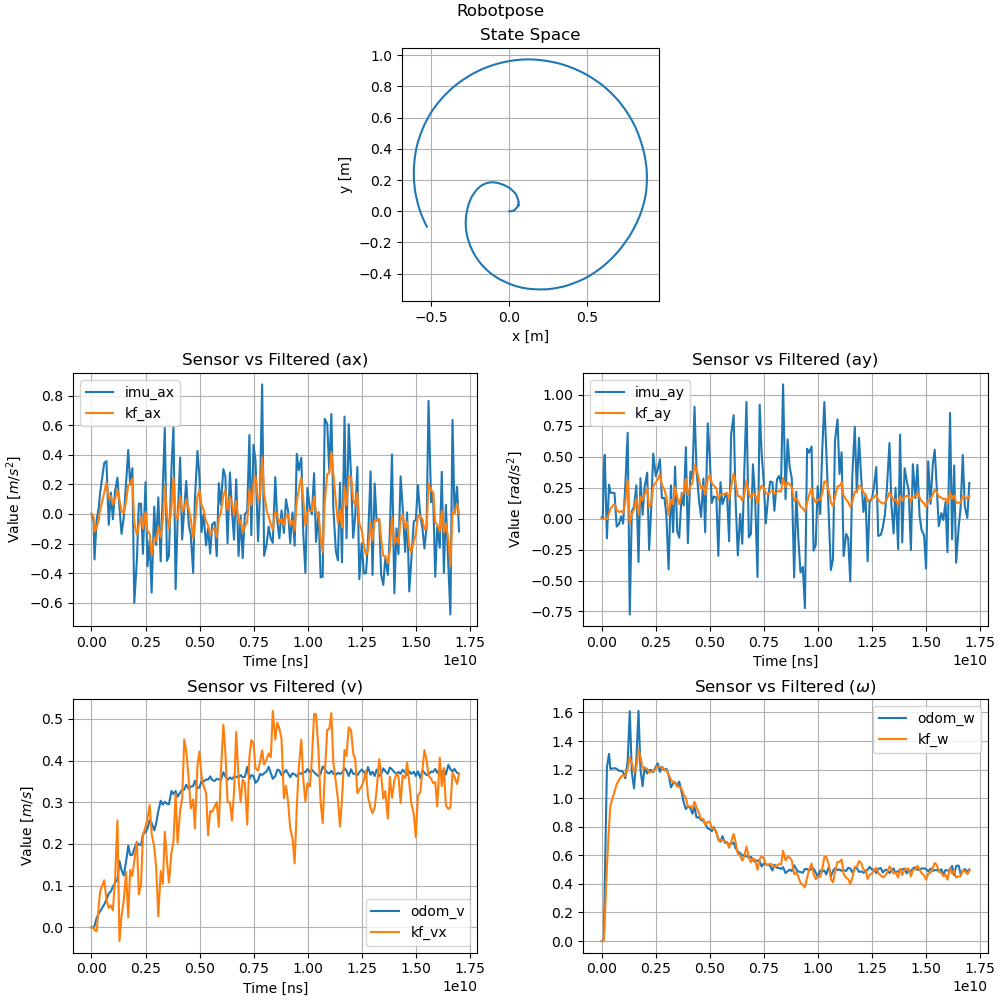

The file beside this chart, header and first rows:
imu_ax, imu_ay, odom_v, odom_w, kf_ax, kf_ay, kf_vx, kf_w, x, y, stamp, 
0.002147, 0.00837, 0.0, 0.0, 0.0003578, 0.0, 0.0, 0.0, 0.0, 0.0, 1700083327065695305, 
0.002016, 0.01009, 0.0, 0.0, 0.0008023, 0.0, 4.0934768458684433e-05, 0.0, -6.822461409780739e-07, 0.0, 1700083327127223566, 
-0.01621, 0.002325, 0.0, 0.0, -0.004616, -6.034096826802785e-12, -0.0001988, 3.035270924509915e-08, 2.588517941914174e-06, 3.2356279297966258e-15, 1700083327175282133, 
-0.05338, 0.4057, 0.0009825, 0.01372, -0.0212, -5.184041795291485e-06, -0.001112, 0.004661, 5.729614145453093e-05, -4.440408196169138e-09, 1700083327225328926, 
-0.3082, 0.5161, 0.003601, 0.3838, -0.1215, -0.0009026, -0.006556, 0.1377, 0.0005188, -1.170087605370279e-06, 1700083327267174984, 
-0.04024, -0.1588, 0.02237, 1.216, -0.09226, -0.005035, -0.009661, 0.5211, 0.0008452, -2.7487290521249266e-05, 1700083327367405283, 
0.04222, 0.2754, 0.03412, 1.31, -0.03995, 0.04072, 0.05077, 0.8021, 0.01015, 0.0002871, 1700083327464503819, 
0.1431, 0.2107, 0.03836, 1.205, 0.02767, 0.0815, 0.08591, 0.9487, 0.02029, 0.001847, 1700083327527236944, 
0.3449, 0.207, 0.05497, 1.21, 0.142, 0.1183, 0.1132, 1.045, 0.03029, 0.004874, 1700083327717253871, 
0.3573, -0.06422, 0.06647, 1.206, 0.2138, 0.07328, 0.06676, 1.098, 0.03143, 0.007024, 1700083327818809652, 
-0.07338, -0.04376, 0.08139, 1.191, 0.1087, 0.05231, 0.04632, 1.129, 0.03363, 0.008756, 1700083327927258846, 
0.1446, 0.01959, 0.0863, 1.193, 0.1211, 0.06062, 0.05265, 1.151, 0.03663, 0.01119, 1700083328023520816, 
-0.036, -0.03997, 0.0973, 1.182, 0.06346, 0.04727, 0.04072, 1.161, 0.0389, 0.01352, 1700083328117264152, 
0.1538, 0.2662, 0.1068, 1.139, 0.1008, 0.1307, 0.1132, 1.155, 0.04646, 0.02115, 1700083328217248318, 
0.2458, 0.6939, 0.1149, 1.26, 0.1631, 0.3099, 0.2567, 1.207, 0.06116, 0.04064, 1700083328327253340, 
0.04368, -0.7748, 0.159, 1.609, 0.09594, -0.0422, -0.03279, 1.287, 0.05497, 0.03778, 1700083328423339596, 
-0.1348, 0.05813, 0.1374, 1.181, 0.01823, 0.03432, 0.02753, 1.247, 0.05695, 0.04007, 1700083328517239782, 
-0.02567, 0.09744, 0.1245, 1.069, 0.005405, 0.07484, 0.06326, 1.183, 0.05896, 0.04626, 1700083328619958879, 
0.2103, 0.2698, 0.1574, 1.271, 0.08379, 0.1617, 0.1329, 1.217, 0.06055, 0.05837, 1700083328727431920, 
0.4324, -0.3513, 0.1964, 1.611, 0.1978, 0.03229, 0.0241, 1.34, 0.05832, 0.0588, 1700083328828441950, 
0.197, 0.3266, 0.1736, 1.204, 0.2052, 0.1781, 0.138, 1.291, 0.05762, 0.07057, 1700083328917277228, 
0.3093, 0.03182, 0.1736, 1.083, 0.2391, 0.1493, 0.1233, 1.211, 0.05438, 0.08052, 1700083329017284786, 
-0.6018, 0.253, 0.1888, 1.215, -0.05795, 0.1937, 0.1595, 1.215, 0.04891, 0.09549, 1700083329107259596, 
-0.3098, 0.3716, 0.2035, 1.173, -0.1429, 0.2477, 0.2055, 1.205, 0.03865, 0.1146, 1700083329228404289, 
0.06941, -0.252, 0.1983, 1.197, -0.07694, 0.09364, 0.07931, 1.181, 0.03195, 0.1212, 1700083329317518834, 
0.06982, 0.09007, 0.1978, 1.198, -0.02246, 0.1201, 0.1014, 1.185, 0.02486, 0.1287, 1700083329417248724, 
-0.2692, 0.5258, 0.2231, 1.182, -0.09997, 0.2626, 0.2206, 1.191, 0.008187, 0.1443, 1700083329507441019, 
0.2147, 0.3433, 0.2287, 1.219, 0.01414, 0.2908, 0.2415, 1.204, -0.01219, 0.1571, 1700083329627398156, 
-0.3542, 0.4001, 0.2372, 1.244, -0.115, 0.319, 0.2605, 1.225, -0.03629, 0.169, 1700083329717701495, 
-0.1784, 0.4799, 0.2567, 1.184, -0.1338, 0.3578, 0.2934, 1.219, -0.06522, 0.1792, 1700083329816853875, 
-0.532, 0.1658, 0.2505, 1.219, -0.2795, 0.2722, 0.2249, 1.21, -0.09, 0.184, 1700083329908142365, 
0.04869, 0.1677, 0.2327, 1.195, -0.1635, 0.2319, 0.1932, 1.2, -0.1112, 0.1853, 1700083330028348011, 
-0.209, 0.02173, 0.249, 1.206, -0.1823, 0.1725, 0.1445, 1.194, -0.1275, 0.1843, 1700083330117178307, 
0.1125, -0.4103, 0.279, 1.165, -0.08605, 0.03092, 0.02653, 1.165, -0.1313, 0.1824, 1700083330217631305, 
-0.3203, 0.2697, 0.3037, 1.076, -0.1596, 0.1526, 0.135, 1.13, -0.1466, 0.1801, 1700083330327675946, 
0.185, -0.1089, 0.2945, 1.105, -0.03864, 0.1162, 0.1046, 1.111, -0.1568, 0.1755, 1700083330427206235, 
0.583, 0.4212, 0.3011, 1.107, 0.1922, 0.2552, 0.2293, 1.113, -0.176, 0.166, 1700083330517401892, 
-0.317, -0.1003, 0.2965, 1.084, 0.004548, 0.1743, 0.1611, 1.082, -0.1888, 0.1567, 1700083330617459431, 
-0.2844, -0.154, 0.2951, 1.116, -0.1023, 0.1162, 0.1075, 1.081, -0.1973, 0.149, 1700083330708378546, 
0.3144, 0.2073, 0.3269, 1.038, 0.05217, 0.1923, 0.1808, 1.063, -0.2102, 0.1361, 1700083330827535223, 
0.5951, 0.1074, 0.3196, 0.9694, 0.2463, 0.2113, 0.2066, 1.023, -0.2215, 0.1211, 1700083330918281039, 
-0.5081, 0.5782, 0.3271, 0.9238, -0.01407, 0.3215, 0.3205, 1.003, -0.2402, 0.09397, 1700083331017476214, 
-0.03983, -0.198, 0.3131, 0.9414, -0.03263, 0.1908, 0.2026, 0.9418, -0.2482, 0.07554, 1700083331108567472, 
0.3826, 0.3795, 0.3235, 0.9317, 0.121, 0.2643, 0.2803, 0.9428, -0.2583, 0.04974, 1700083331227560033, 
-0.1731, 0.3234, 0.3299, 0.8917, 0.01793, 0.2858, 0.3082, 0.9275, -0.267, 0.01994, 1700083331318452125, 
0.03275, 0.9044, 0.3302, 0.9364, 0.03431, 0.4392, 0.4502, 0.9756, -0.2762, -0.02546, 1700083331417356502, 
0.2233, 0.3928, 0.3418, 0.865, 0.09891, 0.3976, 0.424, 0.9377, -0.2791, -0.06672, 1700083331507697507, 
-0.07524, 0.1442, 0.3319, 0.8668, 0.03061, 0.3148, 0.3523, 0.8937, -0.2781, -0.1009, 1700083331627361319, 
-0.1404, 0.01453, 0.3376, 0.8462, -0.03566, 0.2436, 0.2852, 0.8542, -0.2749, -0.1291, 1700083331718250600, 
-0.3985, 0.3235, 0.3388, 0.8425, -0.1624, 0.2623, 0.3071, 0.8542, -0.2694, -0.1616, 1700083331828234433, 
0.09686, -0.1102, 0.3517, 0.822, -0.07471, 0.193, 0.2372, 0.8136, -0.2624, -0.1845, 1700083331908276905, 
0.4263, 0.77, 0.3334, 0.7884, 0.1153, 0.325, 0.3894, 0.8346, -0.2495, -0.2234, 1700083332027746645, 
0.25, 0.4965, 0.3359, 0.7831, 0.1647, 0.3524, 0.4218, 0.8355, -0.2323, -0.2605, 1700083332119436523, 
-0.1223, 0.1275, 0.3497, 0.7693, 0.05701, 0.2879, 0.3631, 0.7928, -0.2149, -0.2905, 1700083332215862218, 
-0.003159, 0.1786, 0.3498, 0.7964, 0.03341, 0.2665, 0.3395, 0.7847, -0.1961, -0.3177, 1700083332307921231, 
-0.2121, 0.1723, 0.3545, 0.7571, -0.05526, 0.2475, 0.3227, 0.7671, -0.1758, -0.3433, 1700083332426442152, 
-0.09537, -0.3007, 0.3543, 0.7148, -0.07705, 0.1549, 0.2203, 0.7033, -0.1611, -0.3584, 1700083332517443523, 
-0.2686, 0.2955, 0.362, 0.6956, -0.14, 0.1964, 0.2787, 0.7047, -0.1389, -0.3807, 1700083332615368220, 
-0.07013, 0.1165, 0.3532, 0.7349, -0.1143, 0.1959, 0.277, 0.7072, -0.1163, -0.3991, 1700083332707323150, 
-0.05544, 0.1808, 0.3511, 0.6876, -0.09159, 0.2024, 0.2904, 0.6972, -0.09121, -0.4172, 1700083332825462654, 
... 113 more rows
